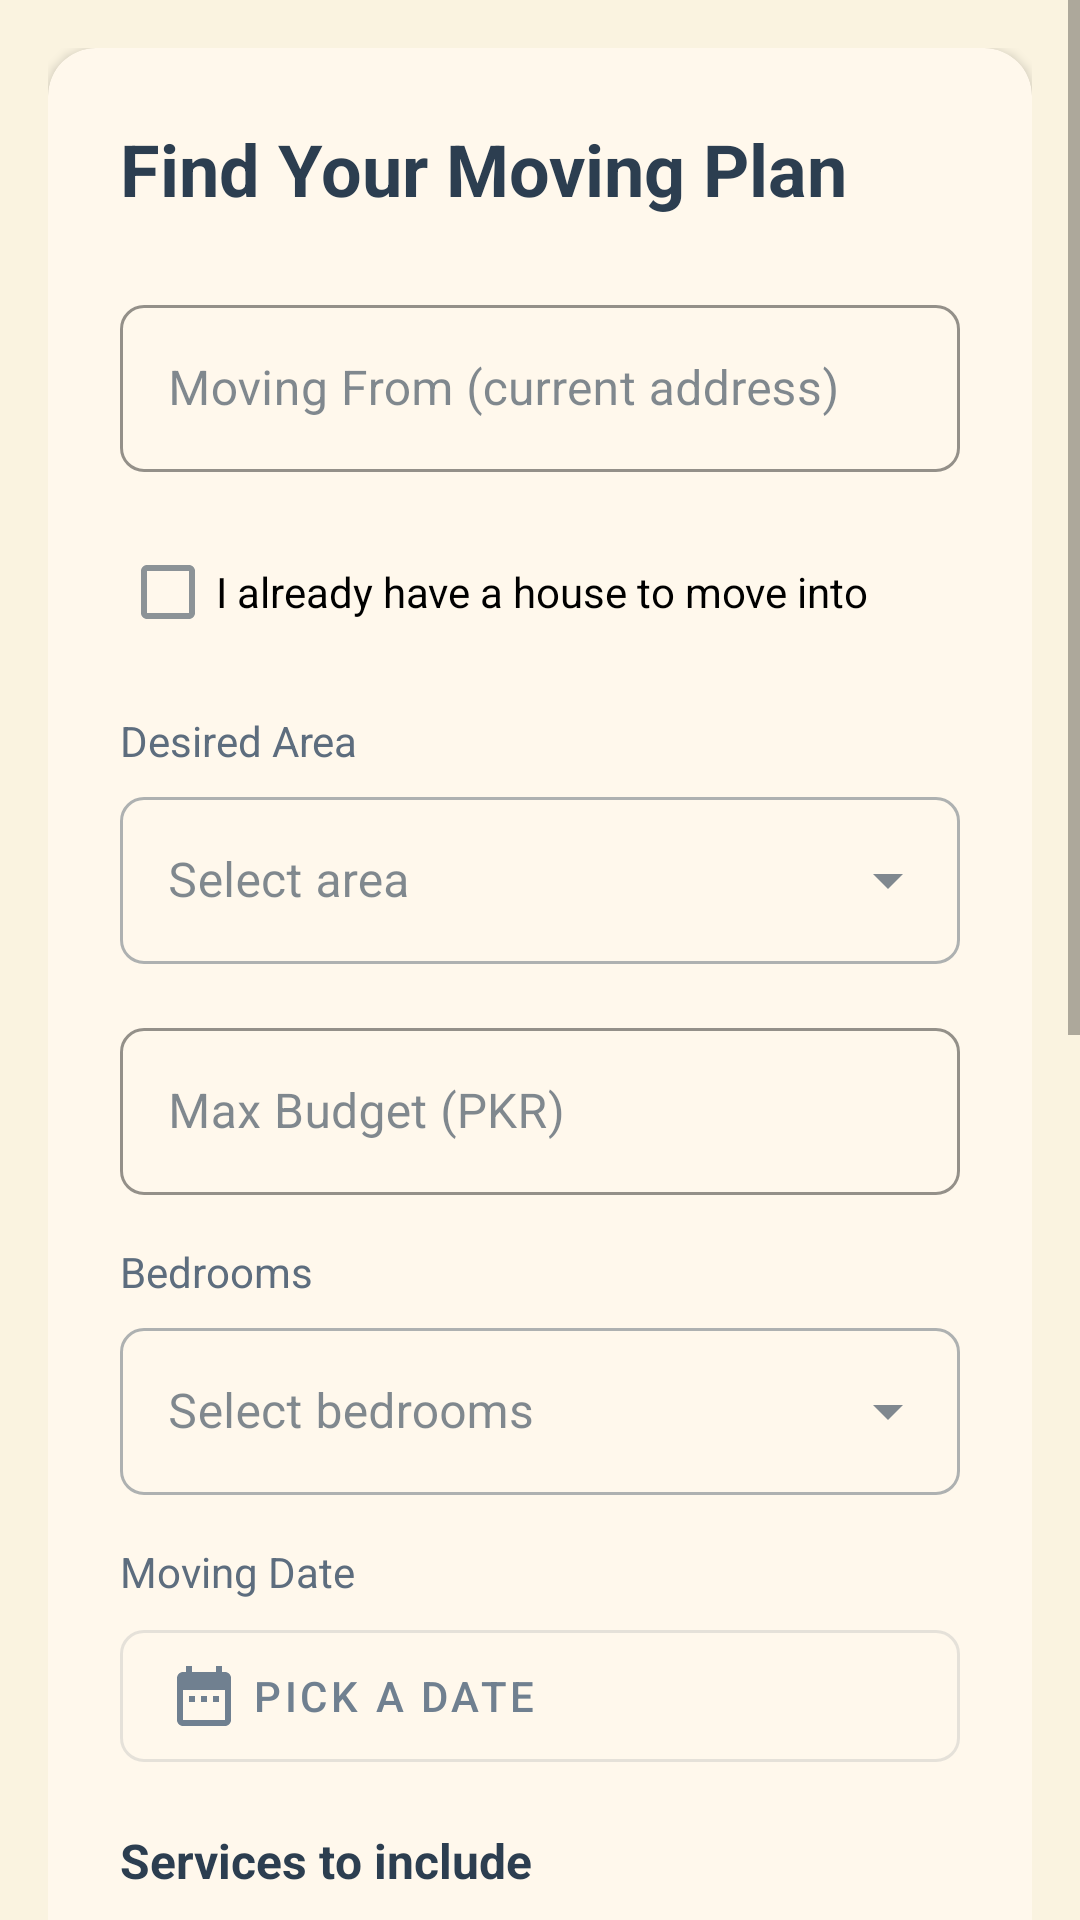

Write the Android layout XML for this screen, with the resource values it uses.
<!-- AndroidManifest.xml: application theme Theme.MovEase -->
<!-- res/layout/activity_mover_home.xml -->
<?xml version="1.0" encoding="utf-8"?>
<ScrollView xmlns:android="http://schemas.android.com/apk/res/android"
    xmlns:app="http://schemas.android.com/apk/res-auto"
    android:layout_width="match_parent"
    android:layout_height="match_parent"
    android:background="@color/background"
    android:clipToPadding="false"
    android:paddingBottom="80dp">

    <LinearLayout
        android:layout_width="match_parent"
        android:layout_height="wrap_content"
        android:orientation="vertical"
        android:padding="16dp">

        <com.google.android.material.card.MaterialCardView
            android:layout_width="match_parent"
            android:layout_height="wrap_content"
            app:cardElevation="2dp"
            app:cardCornerRadius="16dp"
            android:layout_marginBottom="16dp">

            <LinearLayout
                android:layout_width="match_parent"
                android:layout_height="wrap_content"
                android:orientation="vertical"
                android:padding="24dp">

                <TextView
                    android:layout_width="wrap_content"
                    android:layout_height="wrap_content"
                    android:text="Find Your Moving Plan"
                    android:textSize="24sp"
                    android:textStyle="bold"
                    android:textColor="@color/text_primary"
                    android:layout_marginBottom="24dp"/>

                
                <com.google.android.material.textfield.TextInputLayout
                    android:layout_width="match_parent"
                    android:layout_height="wrap_content"
                    android:hint="Moving From (current address)"
                    app:boxStrokeColor="@color/primary"
                    style="@style/Widget.MaterialComponents.TextInputLayout.OutlinedBox"
                    android:layout_marginBottom="16dp">
                    <com.google.android.material.textfield.TextInputEditText
                        android:id="@+id/etFromAddress"
                        android:layout_width="match_parent"
                        android:layout_height="wrap_content"
                        android:inputType="textPostalAddress"
                        android:textSize="16sp"/>
                </com.google.android.material.textfield.TextInputLayout>

                
                <com.google.android.material.checkbox.MaterialCheckBox
                    android:id="@+id/cbHasHouse"
                    android:layout_width="match_parent"
                    android:layout_height="wrap_content"
                    android:text="I already have a house to move into"
                    android:layout_marginBottom="16dp"/>

                
                <com.google.android.material.textfield.TextInputLayout
                    android:id="@+id/tilToAddress"
                    android:layout_width="match_parent"
                    android:layout_height="wrap_content"
                    android:hint="Destination Address"
                    app:boxStrokeColor="@color/primary"
                    style="@style/Widget.MaterialComponents.TextInputLayout.OutlinedBox"
                    android:layout_marginBottom="16dp"
                    android:visibility="gone">
                    <com.google.android.material.textfield.TextInputEditText
                        android:id="@+id/etToAddress"
                        android:layout_width="match_parent"
                        android:layout_height="wrap_content"
                        android:inputType="textPostalAddress"
                        android:textSize="16sp"/>
                </com.google.android.material.textfield.TextInputLayout>

                
                <LinearLayout
                    android:id="@+id/llHouseSearch"
                    android:layout_width="match_parent"
                    android:layout_height="wrap_content"
                    android:orientation="vertical"
                    android:visibility="visible">

                    
                    <TextView
                        android:layout_width="wrap_content"
                        android:layout_height="wrap_content"
                        android:text="Desired Area"
                        android:textSize="14sp"
                        android:textColor="@color/text_secondary"
                        android:layout_marginBottom="4dp"/>
                    <com.google.android.material.textfield.TextInputLayout
                        android:layout_width="match_parent"
                        android:layout_height="wrap_content"
                        style="@style/Widget.MaterialComponents.TextInputLayout.OutlinedBox.ExposedDropdownMenu"
                        android:hint="Select area"
                        android:layout_marginBottom="16dp">
                        <AutoCompleteTextView
                            android:id="@+id/spinnerArea"
                            android:layout_width="match_parent"
                            android:layout_height="wrap_content"
                            android:inputType="none"/>
                    </com.google.android.material.textfield.TextInputLayout>

                    
                    <com.google.android.material.textfield.TextInputLayout
                        android:layout_width="match_parent"
                        android:layout_height="wrap_content"
                        android:hint="Max Budget (PKR)"
                        app:prefixText="PKR "
                        app:boxStrokeColor="@color/primary"
                        style="@style/Widget.MaterialComponents.TextInputLayout.OutlinedBox"
                        android:layout_marginBottom="16dp">
                        <com.google.android.material.textfield.TextInputEditText
                            android:id="@+id/etMaxBudget"
                            android:layout_width="match_parent"
                            android:layout_height="wrap_content"
                            android:inputType="number"
                            android:textSize="16sp"/>
                    </com.google.android.material.textfield.TextInputLayout>

                    
                    <TextView
                        android:layout_width="wrap_content"
                        android:layout_height="wrap_content"
                        android:text="Bedrooms"
                        android:textSize="14sp"
                        android:textColor="@color/text_secondary"
                        android:layout_marginBottom="4dp"/>
                    <com.google.android.material.textfield.TextInputLayout
                        android:layout_width="match_parent"
                        android:layout_height="wrap_content"
                        style="@style/Widget.MaterialComponents.TextInputLayout.OutlinedBox.ExposedDropdownMenu"
                        android:hint="Select bedrooms"
                        android:layout_marginBottom="16dp">
                        <AutoCompleteTextView
                            android:id="@+id/spinnerBedrooms"
                            android:layout_width="match_parent"
                            android:layout_height="wrap_content"
                            android:inputType="none"/>
                    </com.google.android.material.textfield.TextInputLayout>
                </LinearLayout>

                
                <TextView
                    android:layout_width="wrap_content"
                    android:layout_height="wrap_content"
                    android:text="Moving Date"
                    android:textSize="14sp"
                    android:textColor="@color/text_secondary"
                    android:layout_marginBottom="4dp"/>
                <com.google.android.material.button.MaterialButton
                    android:id="@+id/btnDate"
                    style="@style/Widget.MaterialComponents.Button.OutlinedButton"
                    android:layout_width="match_parent"
                    android:layout_height="56dp"
                    android:text="Pick a date"
                    android:textAlignment="textStart"
                    app:icon="@drawable/ic_calendar"
                    app:iconGravity="textStart"
                    android:layout_marginBottom="16dp"/>

                
                <TextView
                    android:layout_width="wrap_content"
                    android:layout_height="wrap_content"
                    android:text="Services to include"
                    android:textSize="16sp"
                    android:textStyle="bold"
                    android:textColor="@color/text_primary"
                    android:layout_marginBottom="8dp"/>

                <com.google.android.material.checkbox.MaterialCheckBox
                    android:id="@+id/cbLabor"
                    android:layout_width="match_parent"
                    android:layout_height="wrap_content"
                    android:text="Include Labor"
                    android:checked="true"/>

                <com.google.android.material.checkbox.MaterialCheckBox
                    android:id="@+id/cbPacking"
                    android:layout_width="match_parent"
                    android:layout_height="wrap_content"
                    android:text="Include Packing"
                    android:checked="true"/>

                <com.google.android.material.checkbox.MaterialCheckBox
                    android:id="@+id/cbTransport"
                    android:layout_width="match_parent"
                    android:layout_height="wrap_content"
                    android:text="Include Transport"
                    android:checked="true"
                    android:layout_marginBottom="16dp"/>

                <com.google.android.material.button.MaterialButton
                    android:id="@+id/btnFindPlan"
                    android:layout_width="match_parent"
                    android:layout_height="56dp"
                    android:text="Find My Moving Plan"
                    app:cornerRadius="12dp"/>
            </LinearLayout>
        </com.google.android.material.card.MaterialCardView>

        <com.google.android.material.button.MaterialButton
            android:id="@+id/btnMyBookings"
            style="@style/Widget.MaterialComponents.Button.TextButton"
            android:layout_width="wrap_content"
            android:layout_height="wrap_content"
            android:text="My Bookings"
            android:layout_gravity="center"
            android:textColor="@color/accent"
            android:layout_marginTop="8dp"/>

        <com.google.android.material.button.MaterialButton
            android:id="@+id/btnLogout"
            style="@style/Widget.MaterialComponents.Button"
            android:layout_width="wrap_content"
            android:layout_height="wrap_content"
            android:text="Logout"
            android:layout_gravity="center"
            android:layout_marginTop="8dp"
            android:layout_marginBottom="16dp"
            app:icon="@drawable/ic_close"
            app:iconGravity="textStart"
            app:iconSize="18dp"
            app:backgroundTint="@color/logout_red"
            android:textColor="@android:color/white"/>
    </LinearLayout>
</ScrollView>
<!-- resources referenced by this layout -->
<resources>
  <color name="accent">#D49A6A</color>
  <color name="background">#FAF3E0</color>
  <color name="logout_red">#D32F2F</color>
  <color name="primary">#708090</color>
  <color name="text_primary">#2C3E50</color>
  <color name="text_secondary">#5D6D7E</color>
  <!-- drawable ic_calendar (drawable) -->
  <vector android:height="24dp" android:tint="#757575"
      android:viewportHeight="24" android:viewportWidth="24"
      android:width="24dp" xmlns:android="http://schemas.android.com/apk/res/android">
      <path android:fillColor="@android:color/white" android:pathData="M19,4h-1V2h-2v2H8V2H6v2H5c-1.11,0 -1.99,0.9 -1.99,2L3,20c0,1.1 0.89,2 2,2h14c1.1,0 2,-0.9 2,-2V6c0,-1.1 -0.9,-2 -2,-2zm0,16H5V10h14v10zM9,12H7v2h2v-2zm4,0h-2v2h2v-2zm4,0h-2v2h2v-2z"/>
  </vector>
  <style name="Theme.MovEase" parent="Theme.MaterialComponents.Light.NoActionBar">
          
          <item name="colorPrimary">@color/primary</item>
          <item name="colorPrimaryVariant">@color/primary_dark</item>
          <item name="colorOnPrimary">@color/white</item>
  
          
          <item name="colorSecondary">@color/accent</item>
          <item name="colorSecondaryVariant">@color/primary_dark</item>
          <item name="colorOnSecondary">@color/white</item>
  
          
          <item name="android:colorBackground">@color/background</item>
          <item name="colorSurface">@color/surface</item>
          <item name="colorOnSurface">@color/text_primary</item>
  
          
          <item name="android:statusBarColor" tools:targetApi="l">@color/status_bar</item>
  
          
          <item name="shapeAppearanceSmallComponent">@style/ShapeAppearance.MovEase.Small</item>
          <item name="shapeAppearanceMediumComponent">@style/ShapeAppearance.MovEase.Medium</item>
          <item name="shapeAppearanceLargeComponent">@style/ShapeAppearance.MovEase.Large</item>
      </style>
  <color name="primary_dark">#4F5B66</color>
  <color name="white">#FFFFFF</color>
  <color name="surface">#FFF8EC</color>
  <color name="status_bar">#4F5B66</color>
  <style name="ShapeAppearance.MovEase.Small" parent="ShapeAppearance.MaterialComponents.SmallComponent">
          <item name="cornerFamily">rounded</item>
          <item name="cornerSize">8dp</item>
      </style>
  <style name="ShapeAppearance.MovEase.Medium" parent="ShapeAppearance.MaterialComponents.MediumComponent">
          <item name="cornerFamily">rounded</item>
          <item name="cornerSize">12dp</item>
      </style>
  <style name="ShapeAppearance.MovEase.Large" parent="ShapeAppearance.MaterialComponents.LargeComponent">
          <item name="cornerFamily">rounded</item>
          <item name="cornerSize">16dp</item>
      </style>
</resources>
